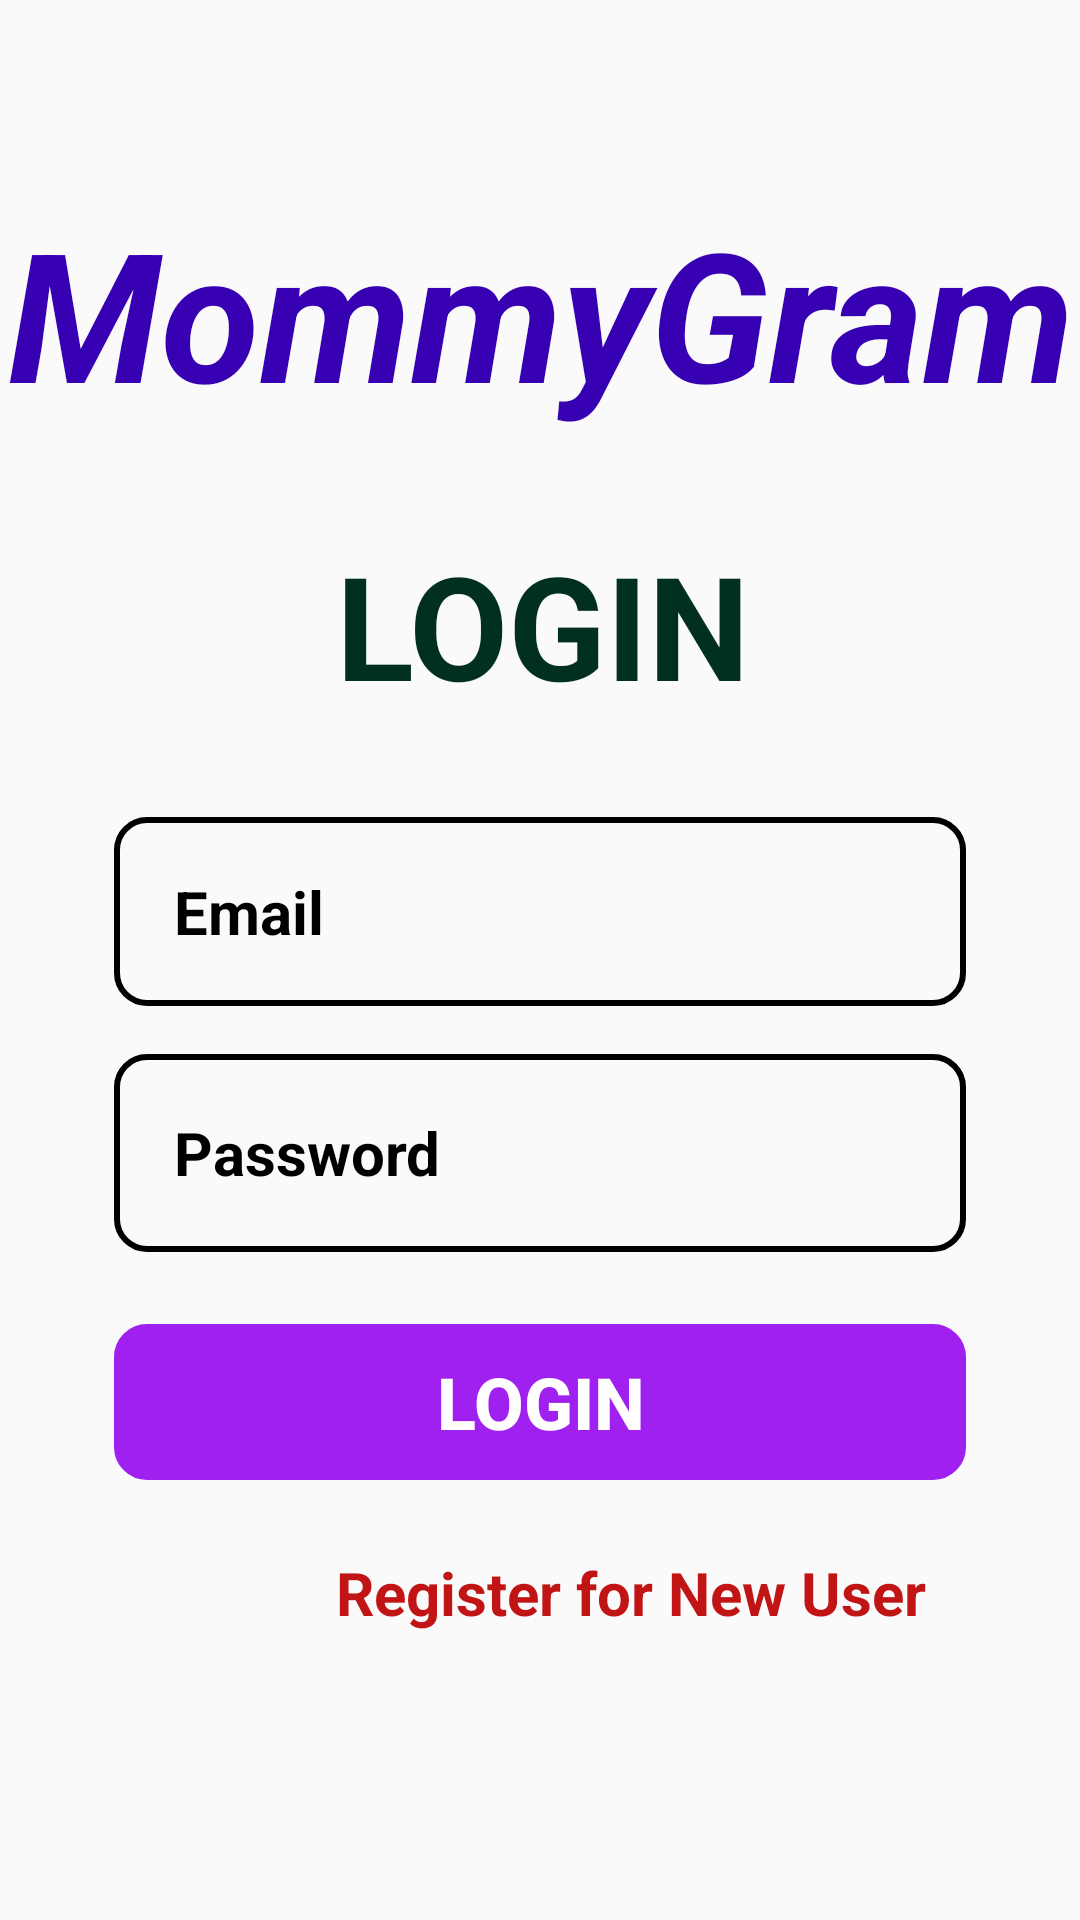

The Android layout XML behind this screen, and the referenced resources:
<!-- AndroidManifest.xml: application theme Theme.MommyGram -->
<!-- res/layout/activity_login.xml -->
<?xml version="1.0" encoding="utf-8"?>
<androidx.constraintlayout.widget.ConstraintLayout xmlns:android="http://schemas.android.com/apk/res/android"
    xmlns:app="http://schemas.android.com/apk/res-auto"
    xmlns:tools="http://schemas.android.com/tools"
    android:layout_width="match_parent"
    android:layout_height="match_parent"
    android:background="@drawable/back_login1"
    tools:context=".LoginActivity">

    <TextView
        android:id="@+id/txt_title"
        android:layout_width="wrap_content"
        android:layout_height="wrap_content"
        android:layout_marginStart="28dp"
        android:layout_marginEnd="27dp"
        android:layout_marginTop="64dp"
        android:text="MommyGram"
        android:textColor="@color/purple_700"
        android:textSize="60sp"
        android:textStyle="bold|italic"
        app:layout_constraintEnd_toEndOf="parent"
        app:layout_constraintStart_toStartOf="parent"
        app:layout_constraintTop_toTopOf="parent" />

    <TextView
        android:id="@+id/txt_login"
        android:layout_width="wrap_content"
        android:layout_height="wrap_content"
        android:layout_marginStart="112dp"
        android:layout_marginTop="32dp"
        android:text="LOGIN"
        android:textColor="@color/GreenDark"
        android:textSize="48sp"
        android:textStyle="bold"
        app:layout_constraintStart_toStartOf="parent"
        app:layout_constraintTop_toBottomOf="@+id/txt_title" />

    <EditText
        android:id="@+id/et_user"
        android:layout_width="0dp"
        android:layout_height="63dp"
        android:layout_marginStart="38dp"
        android:layout_marginTop="32dp"
        android:layout_marginEnd="38dp"
        android:background="@drawable/bg_edit_text"
        android:ems="10"
        android:hint="Email"
        android:inputType="textPersonName"
        android:paddingLeft="20dp"
        android:paddingTop="10dp"
        android:paddingRight="10dp"
        android:paddingBottom="10dp"
        android:textColor="@android:color/black"
        android:textColorHint="@color/black"
        android:textSize="20sp"
        android:textStyle="bold"
        app:layout_constraintEnd_toEndOf="parent"
        app:layout_constraintStart_toStartOf="parent"
        app:layout_constraintTop_toBottomOf="@+id/txt_login" />

    <EditText
        android:id="@+id/et_pass"
        android:layout_width="0dp"
        android:layout_height="66dp"
        android:layout_marginStart="38dp"
        android:layout_marginTop="16dp"
        android:layout_marginEnd="38dp"
        android:background="@drawable/bg_edit_text"
        android:ems="10"
        android:hint="Password"
        android:inputType="textPassword"
        android:paddingLeft="20dp"
        android:paddingTop="10dp"
        android:paddingRight="10dp"
        android:paddingBottom="10dp"
        android:textColor="@android:color/black"
        android:textColorHint="@color/black"
        android:textSize="20sp"
        android:textStyle="bold"
        app:layout_constraintEnd_toEndOf="parent"
        app:layout_constraintStart_toStartOf="parent"
        app:layout_constraintTop_toBottomOf="@+id/et_user" />

    <Button
        android:id="@+id/btn_login"
        android:layout_width="0dp"
        android:layout_height="52dp"
        android:layout_marginStart="38dp"
        android:layout_marginTop="24dp"
        android:layout_marginEnd="38dp"
        android:background="@drawable/bg_button"
        android:backgroundTint="@color/colorPurple"
        android:text="LOGIN"
        android:textColor="@color/colorWhite"
        android:textSize="24sp"
        android:textStyle="bold"
        app:layout_constraintEnd_toEndOf="parent"
        app:layout_constraintStart_toStartOf="parent"
        app:layout_constraintTop_toBottomOf="@+id/et_pass" />

    <TextView
        android:id="@+id/textView4"
        android:layout_width="wrap_content"
        android:layout_height="wrap_content"
        android:layout_marginStart="112dp"
        android:layout_marginTop="24dp"
        android:text="Register for New User"
        android:textColor="@color/colorRed"
        android:textSize="20sp"
        android:textStyle="bold"
        app:layout_constraintStart_toStartOf="parent"
        app:layout_constraintTop_toBottomOf="@+id/btn_login" />

</androidx.constraintlayout.widget.ConstraintLayout>
<!-- resources referenced by this layout -->
<resources>
  <color name="GreenDark">#023020</color>
  <color name="black">#FF000000</color>
  <color name="colorPurple">#A020F0</color>
  <color name="colorRed">#C11515</color>
  <color name="colorWhite">#FFFFFF</color>
  <color name="purple_700">#FF3700B3</color>
  <!-- drawable bg_button (drawable) -->
  <?xml version="1.0" encoding="utf-8"?>
  <shape xmlns:android="http://schemas.android.com/apk/res/android"
      android:shape="rectangle">
      <stroke
          android:width="2dp"
          android:color="#A020F0"/>
      <corners android:radius="10dp"/>
  </shape>
  <!-- drawable bg_edit_text (drawable) -->
  <?xml version="1.0" encoding="utf-8"?>
  <shape xmlns:android="http://schemas.android.com/apk/res/android"
      android:shape="rectangle">
      <stroke
          android:width="2dp"
          android:color="@color/black"/>
          <corners android:radius="10dp"/>
  </shape>
  <style name="Theme.MommyGram" parent="Theme.AppCompat.Light.NoActionBar">
          
          <item name="colorPrimary">@color/purple_500</item>
          <item name="colorPrimaryDark">@color/purple_700</item>w
          <item name="colorAccent">@color/teal_200</item>
          
      </style>
  <color name="purple_500">#FF6200EE</color>
  <color name="teal_200">#FF03DAC5</color>
</resources>
